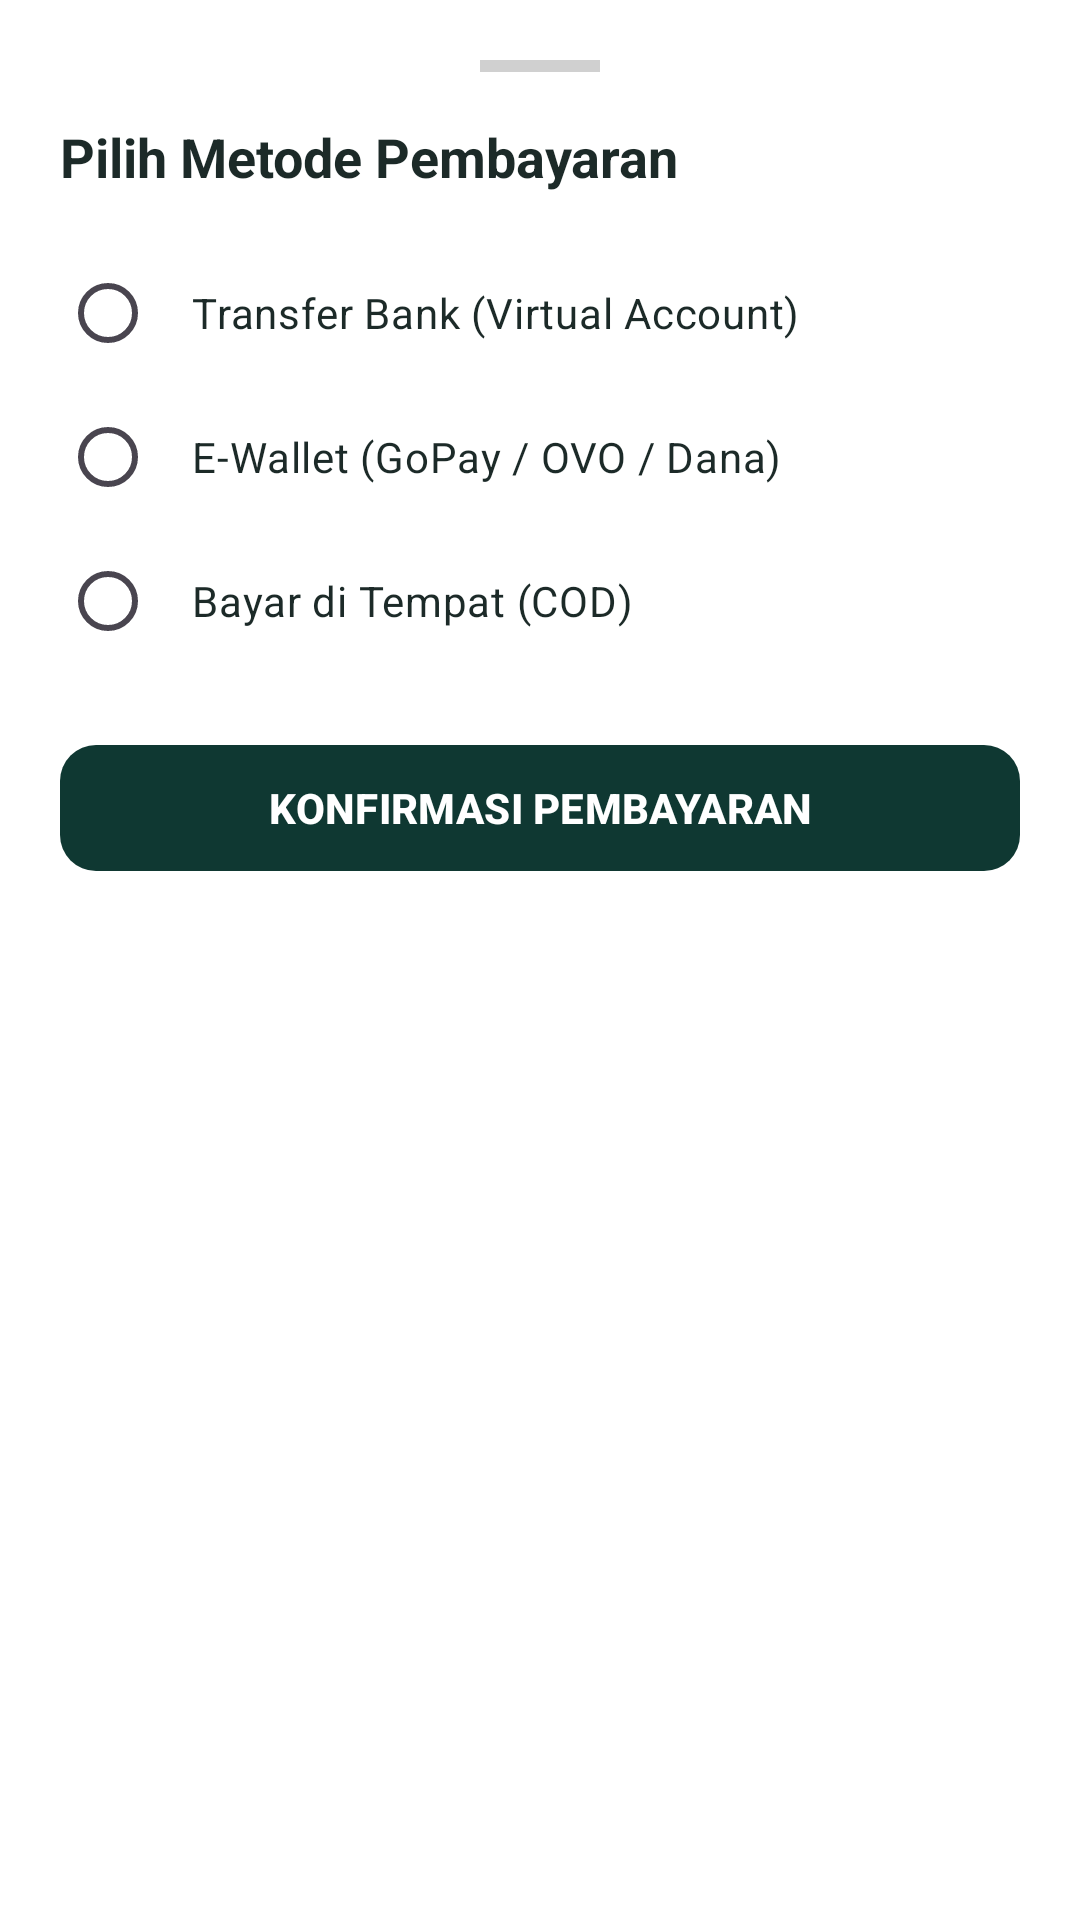

The Android layout XML behind this screen, and the referenced resources:
<!-- AndroidManifest.xml: application theme Theme.RNG_SIPP -->
<!-- res/layout/layout_payment_bottom_sheet.xml -->
<?xml version="1.0" encoding="utf-8"?>
<LinearLayout xmlns:android="http://schemas.android.com/apk/res/android"
    xmlns:app="http://schemas.android.com/apk/res-auto"
    android:layout_width="match_parent"
    android:layout_height="wrap_content"
    android:background="@color/white"
    android:orientation="vertical"
    android:padding="20dp">

    
    <View
        android:layout_width="40dp"
        android:layout_height="4dp"
        android:layout_gravity="center_horizontal"
        android:layout_marginBottom="16dp"
        android:background="#D0D0D0" />

    <TextView
        android:layout_width="wrap_content"
        android:layout_height="wrap_content"
        android:text="Pilih Metode Pembayaran"
        android:textColor="@color/text_primary"
        android:textSize="18sp"
        android:textStyle="bold" />

    <RadioGroup
        android:id="@+id/rgPaymentMethods"
        android:layout_width="match_parent"
        android:layout_height="wrap_content"
        android:layout_marginTop="16dp">

        <RadioButton
            android:id="@+id/rbTransferBank"
            android:layout_width="match_parent"
            android:layout_height="wrap_content"
            android:padding="12dp"
            android:text="Transfer Bank (Virtual Account)"
            android:textColor="@color/text_primary"
            android:textSize="14sp" />

        <RadioButton
            android:id="@+id/rbEWallet"
            android:layout_width="match_parent"
            android:layout_height="wrap_content"
            android:padding="12dp"
            android:text="E-Wallet (GoPay / OVO / Dana)"
            android:textColor="@color/text_primary"
            android:textSize="14sp" />

        <RadioButton
            android:id="@+id/rbCOD"
            android:layout_width="match_parent"
            android:layout_height="wrap_content"
            android:padding="12dp"
            android:text="Bayar di Tempat (COD)"
            android:textColor="@color/text_primary"
            android:textSize="14sp" />
    </RadioGroup>

    <com.google.android.material.button.MaterialButton
        android:id="@+id/btnConfirmPayment"
        android:layout_width="match_parent"
        android:layout_height="50dp"
        android:layout_marginTop="20dp"
        android:text="KONFIRMASI PEMBAYARAN"
        android:textColor="@color/white"
        android:textStyle="bold"
        app:backgroundTint="@color/green_primary"
        app:cornerRadius="12dp" />

</LinearLayout>
<!-- resources referenced by this layout -->
<resources>
  <color name="green_primary">#0F3832</color>
  <color name="text_primary">#1C2A28</color>
  <color name="white">#FFFFFF</color>
  <style name="Theme.RNG_SIPP" parent="Theme.Material3.DayNight.NoActionBar">
          <item name="colorPrimary">@color/green_primary</item>
          <item name="android:statusBarColor">@color/green_primary</item>
      </style>
</resources>
